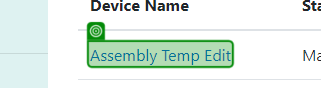
Workflow: Edit Devices

Step 1: check the link in window 'Devices - Connected Office: Device Management' (chrome.exe)

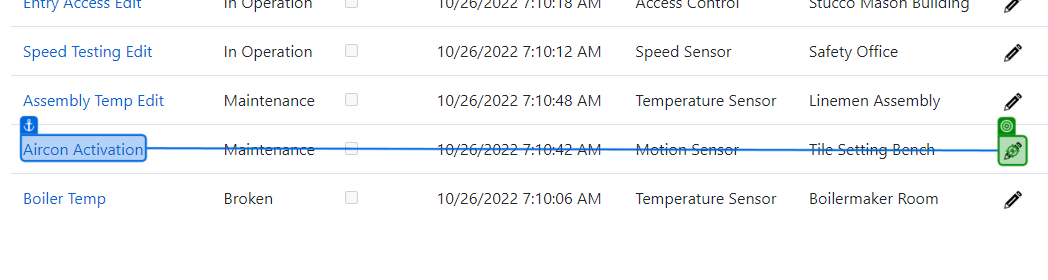
Step 2: click on the image in window 'Devices - Connected Office: Device Management' (chrome.exe)

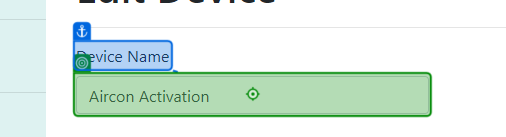
Step 3: type "Aircon Activation Edit" into the text box in window 'Edit Device - Connected Office: Device Management' (chrome.exe)

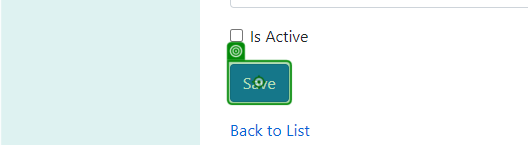
Step 4: click on the text box in window 'Edit Device - Connected Office: Device Management' (chrome.exe)

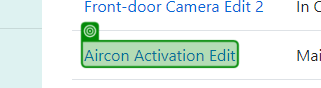
Step 5: check the link in window 'Devices - Connected Office: Device Management' (chrome.exe)

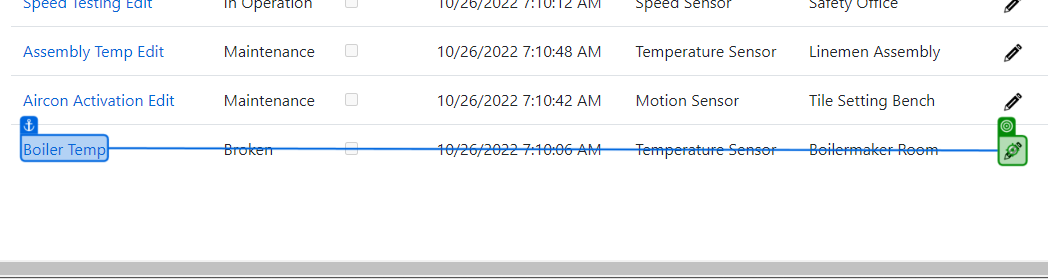
Step 6: click on the image in window 'Devices - Connected Office: Device Management' (chrome.exe)

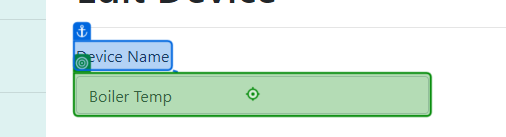
Step 7: type "Boiler Temp Edit" into the text box in window 'Edit Device - Connected Office: Device Management' (chrome.exe)

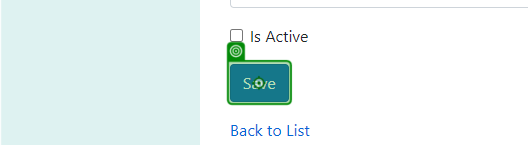
Step 8: click on the text box in window 'Edit Device - Connected Office: Device Management' (chrome.exe)

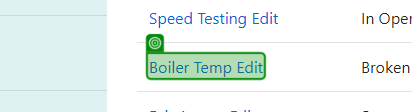
Step 9: check the link in window 'Devices - Connected Office: Device Management' (chrome.exe)
